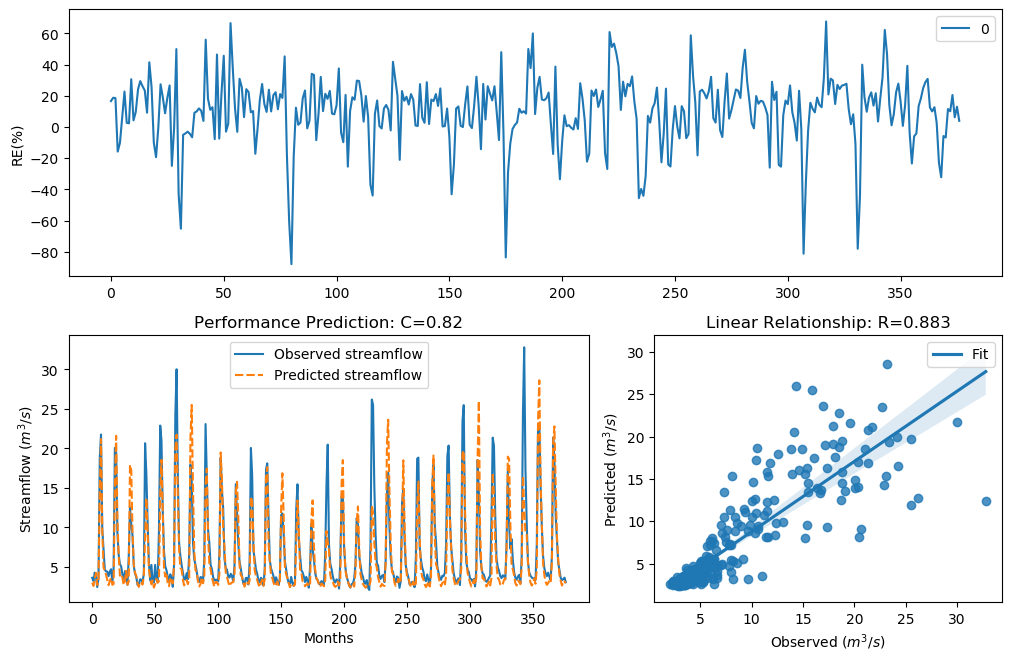

Data behind this chart, as committed beside it:
y_true, y_pred, y_true_scaled, y_pred_scaled
3.63, 3.026, -0.29, -0.5045
3.21, 2.607, -0.4343, -0.686
4.29, 3.496, -0.09927, -0.3339
3.67, 4.247, -0.2773, -0.1105
2.46, 2.708, -0.758, -0.6394
3.54, 3.318, -0.3192, -0.3951
18.82, 14.54, 1.354, 1.128
21.76, 21.17, 1.476, 1.453
9.83, 9.595, 0.7643, 0.741
7.16, 4.965, 0.4499, 0.06282
4.67, 4.47, -0.004613, -0.0532
4.44, 4.012, -0.06076, -0.175
4.4, 3.341, -0.07088, -0.3869
3.83, 2.703, -0.2281, -0.6416
4.42, 3.265, -0.0658, -0.4143
4.72, 3.614, 0.007159, -0.2951
3.03, 2.751, -0.5031, -0.62
4.87, 2.848, 0.04161, -0.5776
20.07, 14.9, 1.408, 1.15
19.62, 21.59, 1.389, 1.469
9.33, 11.13, 0.7138, 0.8827
6.56, 6.58, 0.3597, 0.3629
5.37, 3.899, 0.1479, -0.2078
5.07, 4.111, 0.08563, -0.1473
4.02, 3.666, -0.1728, -0.2787
3.34, 2.717, -0.3873, -0.6354
4.47, 3.277, -0.05324, -0.4097
3.61, 4.509, -0.2964, -0.0436
2.75, 2.769, -0.6205, -0.6121
6.28, 3.141, 0.3143, -0.4602
12.55, 17.93, 0.9944, 1.312
10.44, 17.25, 0.822, 1.278
9.01, 9.458, 0.6798, 0.727
5.12, 5.331, 0.09631, 0.1401
4.16, 4.284, -0.134, -0.1009
3.72, 3.882, -0.2617, -0.2126
2.73, 2.91, -0.6294, -0.5517
2.73, 2.48, -0.6294, -0.7477
3.43, 3.087, -0.3561, -0.4808
3.4, 2.994, -0.3664, -0.5176
3.1, 2.776, -0.4758, -0.6089
4.17, 4.007, -0.1312, -0.1764
20.66, 9.087, 1.432, 0.6881
16.78, 13.72, 1.255, 1.076
10.67, 9.489, 0.8427, 0.7302
5.59, 4.88, 0.1911, 0.04392
3.31, 3.567, -0.398, -0.3103
5.26, 2.815, 0.1256, -0.592
3.05, 3.276, -0.4952, -0.4101
3.04, 2.384, -0.4992, -0.7974
5.26, 2.857, 0.1256, -0.574
3.41, 3.511, -0.3629, -0.329
3.07, 3.003, -0.4874, -0.514
9.62, 3.211, 0.7435, -0.434
22.89, 14.26, 1.518, 1.11
21.04, 18.55, 1.448, 1.341
12.14, 12.51, 0.9637, 0.9918
7, 4.835, 0.4268, 0.03359
5.08, 3.784, 0.08777, -0.242
4.58, 4.289, -0.02618, -0.09954
... 317 more rows
